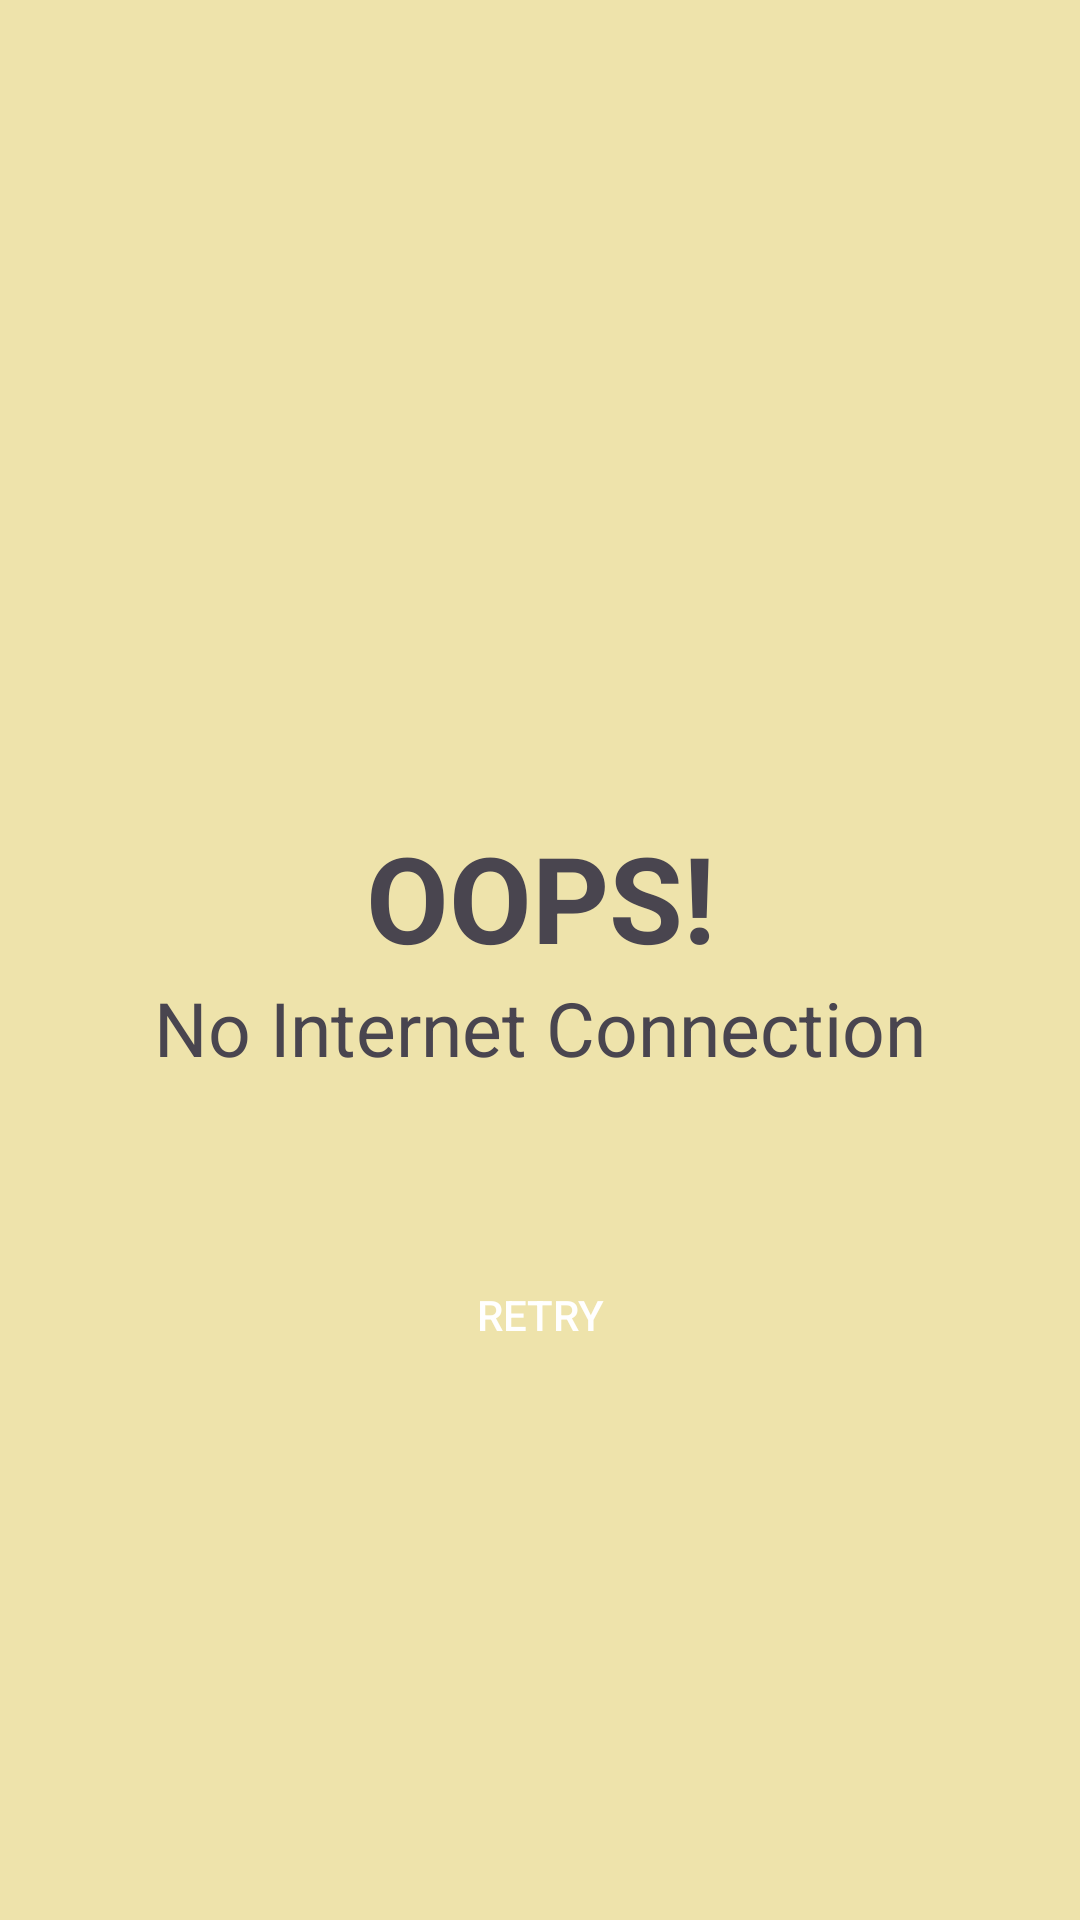

Produce the Android XML layout that renders to this screen, including the resource entries it uses.
<!-- AndroidManifest.xml: application theme Theme.SmsCode -->
<!-- res/layout/check_internet_dialog.xml -->
<?xml version="1.0" encoding="utf-8"?>
<LinearLayout xmlns:android="http://schemas.android.com/apk/res/android"
 xmlns:app="http://schemas.android.com/apk/res-auto"
    xmlns:tools="http://schemas.android.com/tools"
    android:layout_width="match_parent"
    android:layout_height="match_parent"
    android:background="@color/colorPrimaryLightDemo"
    android:gravity="center"
    android:orientation="vertical">

    <ImageView
        android:layout_width="150dp"
        android:layout_height="150dp"
        android:layout_gravity="center"
        android:src="@drawable/baseline_wifi_off_24"
        android:tint="@color/colorAccentDemo"
        tools:ignore="UseAppTint" />

    <TextView
        android:layout_width="match_parent"
        android:layout_height="wrap_content"
        android:textStyle="bold"
        android:textSize="40sp"
        android:text="OOPS!"
        android:gravity="center"
        android:tint="@color/colorAccentDemo"
        tools:ignore="UseAppTint"
        />

        <TextView
        android:layout_width="match_parent"
        android:layout_height="wrap_content"
        android:textSize="25sp"
        android:text="No Internet Connection"
        android:gravity="center"
        android:tint="@color/colorAccentDemo"
        tools:ignore="UseAppTint"
        />

    <androidx.appcompat.widget.AppCompatButton
        android:id="@+id/btnRetry"
        android:layout_width="match_parent"
        android:layout_height="wrap_content"
        android:layout_margin="55dp"
        android:textAllCaps="true"
        android:text="Retry"
        android:background="@drawable/button_shape"
        android:textColor="@color/colorOnPrimaryDemo"

        />

    ></LinearLayout>
<!-- resources referenced by this layout -->
<resources>
  <color name="colorAccentDemo">#665815</color>
  <color name="colorOnPrimaryDemo">#fff</color>
  <color name="colorPrimaryLightDemo">#EEE3AB</color>
  <style name="Theme.SmsCode" parent="Base.Theme.SmsCode" />
  <style name="Base.Theme.SmsCode" parent="Theme.Material3.DayNight.NoActionBar">
          
          
          
  
          
  
  
      </style>
</resources>
